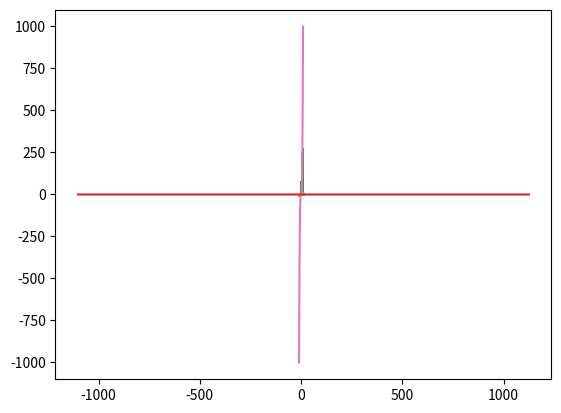
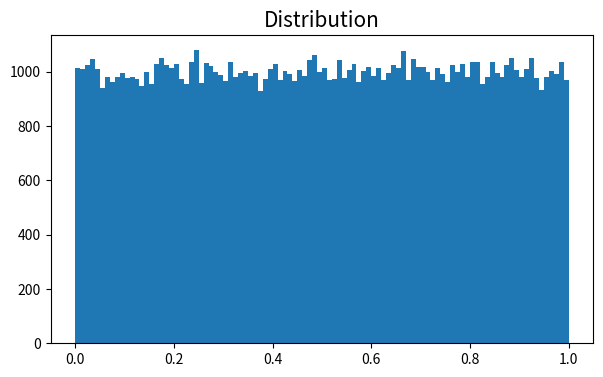
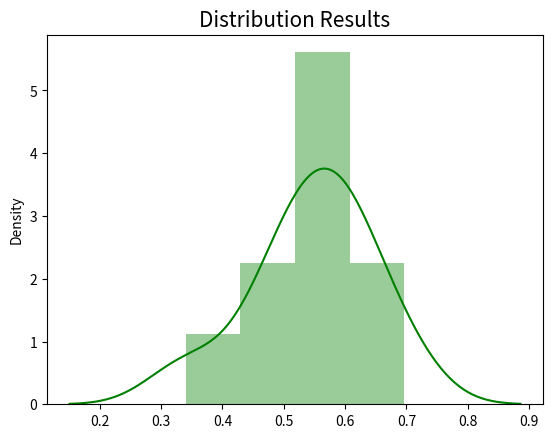

Write Python code to recreate these figures, in order.
# -*- coding: utf-8 -*-
"""
Created on Wed Jan 20 20:34:13 2021

[redacted]
"""

'''
Histogram
'''
import numpy as np
import matplotlib.pyplot as plt
x=np.linspace(-10,10,100)
y=x
plt.hist(y,100,density=1)
plt.show()
plt.plot(x,y)
plt.show()

'''
Uniform histogram
'''
from scipy.stats import uniform
import matplotlib.pyplot as plt
data=uniform.rvs(size=10000,loc=5,scale=10)
ax=plt.hist(data,bins=30)
plt.show()

'''
Histogram with quadratic func
'''
import numpy as np
import matplotlib.pyplot as plt
x=np.linspace(-10,10,100)
y=x**2
plt.hist(y,100,density=1)
plt.show()

'''
Exponential distrubution
'''
import numpy as np
import matplotlib.pyplot as plt
from scipy.stats import expon
x=np.linspace(0.001,10,100)
pdf=expon.pdf(x)
plt.plot(x,pdf,'r-',lw=2,alpha=0.6,label='expon pdf')
plt.show()
y=2**x
plt.hist(y,100,density=1)
plt.show()

'''
Histogram with cubic function
'''
import numpy as np
import matplotlib.pyplot as plt
x=np.linspace(-10,10,100)
y=x**3
plt.hist(y,100,density=1)
plt.show()
plt.plot(x,y)
plt.show()

'''
Histogram from a sin function
'''
import numpy as np
import matplotlib.pyplot as plt
n=1000
x=np.linspace(0,6*np.pi,n)
sigl=np.sin(x)
plt.hist(sigl,100)
plt.show()
plt.plot(x,sigl)
plt.show()

'''
Gaussian dist
'''
import numpy as np
import matplotlib.pyplot as plt
x=np.random.normal(loc=1,scale=2,size=1000) #loc=mean scale=standard deviation size=shape of array
plt.hist(x)
plt.show()

'''
Comparing
'''
import numpy as np
import matplotlib.pyplot as plt
x=np.random.normal(loc=1,scale=2,size=1000)
y=np.random.normal(loc=1,scale=0.5,size=1000)
plt.hist(x)
plt.hist(y)
plt.show()

'''
Using scipy
'''
from scipy.stats import norm
import numpy as np
import matplotlib.pyplot as plt
data=np.random.normal(loc=0,size=1000)
mean,std=norm.fit(data)
plt.hist(data,bins=30,density=True,edgecolor='black')
xmin,xmax=plt.xlim()
x=np.linspace(xmin,xmax,1000)
y=norm.pdf(x,mean,std)
plt.plot(x,y)
plt.show()

'''
Example of distribution
'''
import numpy as np
import matplotlib.pyplot as plt
import seaborn as sns
import random as rd
def random_samples(population,sample_qty,sample_size):
    sample_means=[]
    for i in range(sample_qty):
        sample=rd.sample(population,sample_size)
        sample_mean=np.array(sample).mean()
        sample_means.append(sample_mean)
    return sample_means
uniform=np.random.rand(100000)
print('mean =',np.mean(uniform))
plt.figure(figsize=(7,4))
plt.title('Distribution',fontsize=15)
plt.hist(uniform,100)

samples_from_normal=random_samples(list(uniform),10,10)
plt.figure()
plt.title('Distribution Results',fontsize=15)
sns.distplot(samples_from_normal,color='g')

# *********************************